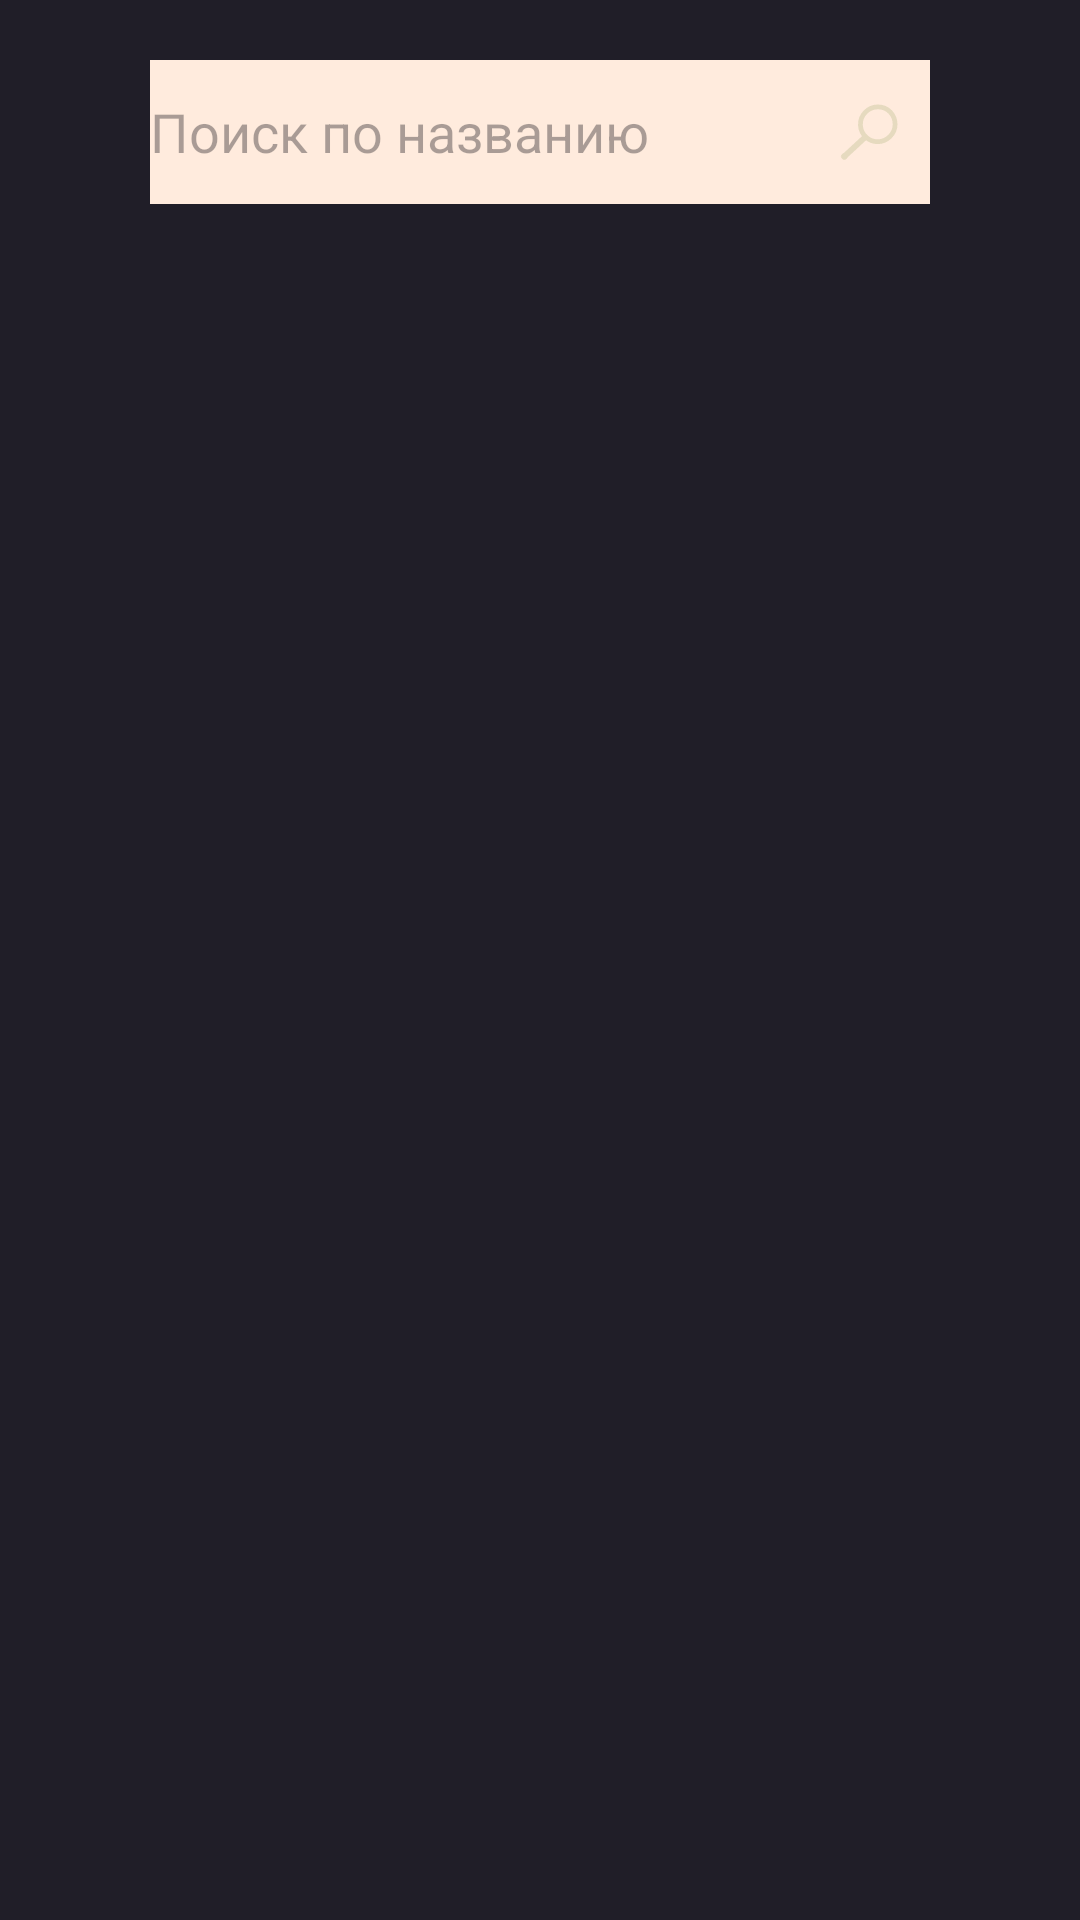

This screen was rendered from an Android layout file. Write that file and the resources it references.
<!-- AndroidManifest.xml: application theme Theme.Chaika -->
<!-- res/layout/activity_list_product_test.xml -->
<?xml version="1.0" encoding="utf-8"?>
<LinearLayout xmlns:android="http://schemas.android.com/apk/res/android"
    xmlns:app="http://schemas.android.com/apk/res-auto"
    xmlns:tools="http://schemas.android.com/tools"
    android:layout_width="match_parent"
    android:layout_height="match_parent"
    android:orientation="vertical"
    tools:context=".tests.TestProductListActivity"
    android:background="@color/bg">


    <EditText
        android:id="@+id/editTextText"
        android:layout_width="match_parent"
        android:layout_height="wrap_content"
        android:layout_marginHorizontal="50dp"
        android:layout_gravity="center"
        android:layout_marginTop="20dp"

        android:ems="10"
        android:hint="@string/hint_product_search"
        android:inputType="text"
        android:background="@color/text_main"
        android:minHeight="48dp"
        android:drawablePadding="10dp"
        android:drawableEnd="@drawable/search_img"/>

    <androidx.recyclerview.widget.RecyclerView
        android:id="@+id/ProductsList"
        android:layout_marginHorizontal="20dp"
        android:layout_marginVertical="30dp"
        android:layout_width="match_parent"
        android:layout_height="match_parent" />

</LinearLayout>
<!-- resources referenced by this layout -->
<resources>
  <color name="bg">#201E28</color>
  <color name="text_main">#FFEBDD</color>
  <!-- drawable search_img (drawable) -->
  <vector xmlns:android="http://schemas.android.com/apk/res/android"
      android:width="30dp"
      android:height="20dp"
      android:viewportWidth="30"
      android:viewportHeight="20">
      <path
          android:pathData="M18.364,7.434C18.391,10.583 15.657,13.186 12.686,13.24C9.715,13.294 6.98,11.025 6.816,7.714C6.652,4.403 9.374,1.6 12.686,1.628C15.998,1.656 18.337,4.285 18.364,7.434z"
          android:strokeWidth="1.584"
          android:strokeColor="#E6DABF"
          android:strokeLineCap="butt"
          android:strokeLineJoin="miter" />
      <path
          android:fillAlpha="0"
          android:fillColor="#FFFFFF"
          android:fillType="nonZero"
          android:pathData="M8.306,11.79C8.338,11.79 1.423,18.16 1.423,18.16"
          android:strokeWidth="1.923"
          android:strokeColor="#E6DABF"
          android:strokeLineCap="butt"
          android:strokeLineJoin="miter" />
      <path
          android:fillColor="#E6DABF"
          android:fillType="nonZero"
          android:pathData="M1.423,17.197C1.953,17.197 2.384,17.627 2.384,18.158C2.384,18.688 1.953,19.119 1.423,19.119C0.892,19.119 0.461,18.688 0.461,18.158C0.461,17.627 0.892,17.197 1.423,17.197z"
          android:strokeWidth="0"
          android:strokeColor="#E6DABF"
          android:strokeLineCap="butt"
          android:strokeLineJoin="miter" />
  </vector>
  <string name="hint_product_search">Поиск по названию</string>
  <style name="Theme.Chaika" parent="Base.Theme.Chaika" />
  <style name="Base.Theme.Chaika" parent="Theme.Material3.DayNight.NoActionBar">
          
          
      </style>
</resources>
